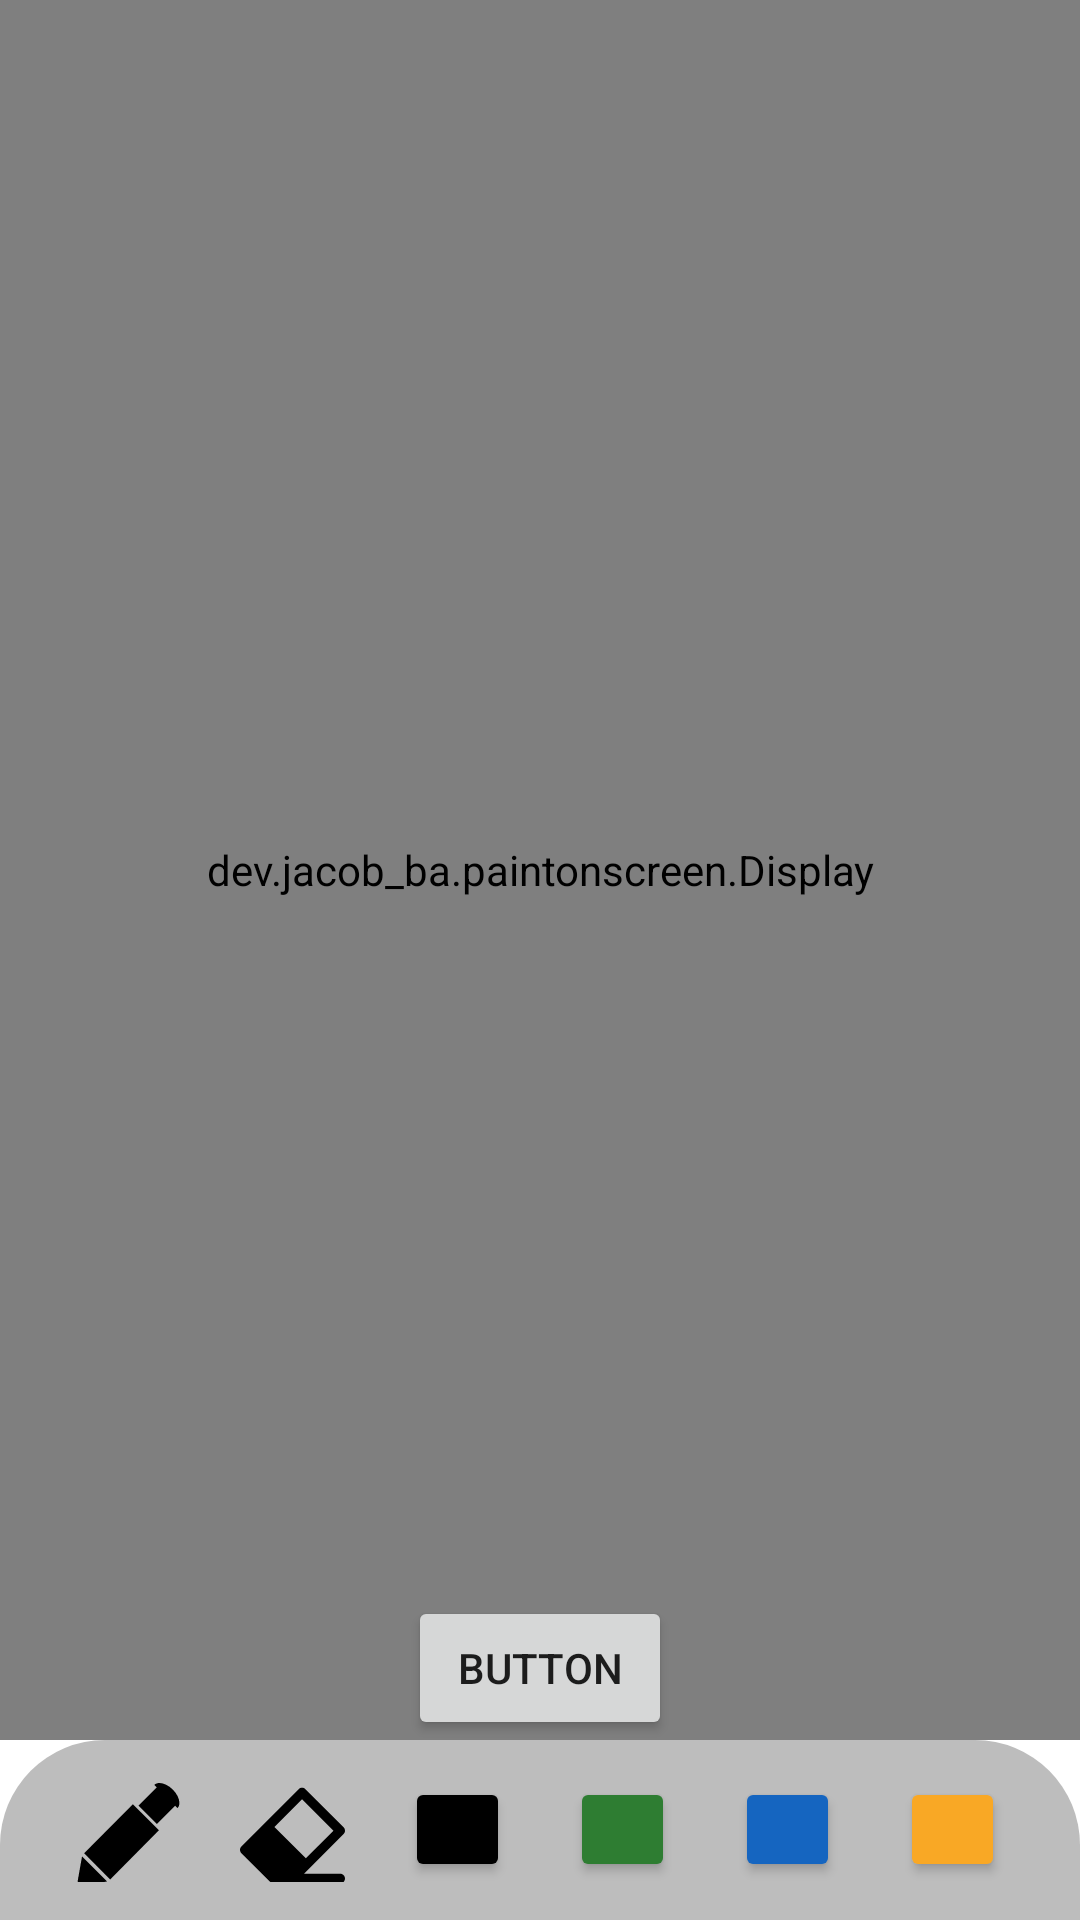

Write the Android layout XML for this screen, with the resource values it uses.
<!-- AndroidManifest.xml: application theme Theme.PaintOnScreen -->
<!-- res/layout/activity_main.xml -->
<?xml version="1.0" encoding="utf-8"?>
<RelativeLayout xmlns:android="http://schemas.android.com/apk/res/android"
    xmlns:app="http://schemas.android.com/apk/res-auto"
    xmlns:tools="http://schemas.android.com/tools"
    android:id="@+id/mainView"
    android:layout_width="match_parent"
    android:layout_height="match_parent"
    tools:context=".MainActivity">

    <RelativeLayout
        android:layout_width="match_parent"
        android:layout_height="0dp"
        android:layout_above="@+id/bottom_bar"
        android:layout_alignParentTop="true">

        <Button
            android:id="@+id/button_check"
            android:layout_width="wrap_content"
            android:layout_height="wrap_content"
            android:layout_alignParentBottom="true"
            android:layout_centerHorizontal="true"
            android:text="Button" />

        <include layout="@layout/view_display_layout" />

    </RelativeLayout>

    <RelativeLayout
        android:id="@+id/bottom_bar"
        android:layout_width="match_parent"
        android:layout_height="60dp"
        android:layout_alignParentBottom="true"
        android:background="@drawable/tools_bar">

        <LinearLayout
            android:layout_width="wrap_content"
            android:layout_height="wrap_content"
            android:layout_centerInParent="true"
            android:orientation="horizontal">

            <Button
                android:id="@+id/button_pencil"
                android:layout_width="35dp"
                android:layout_height="35dp"
                android:layout_marginHorizontal="10dp"
                android:background="@drawable/ic_pencil"
                app:backgroundTint="@color/black" />

            <Button
                android:id="@+id/button_eraser"
                android:layout_width="35dp"
                android:layout_height="35dp"
                android:layout_marginHorizontal="10dp"
                android:background="@drawable/ic_eraser"
                app:backgroundTint="@color/black" />

            <Button
                android:id="@+id/button_black"
                android:layout_width="35dp"
                android:layout_height="35dp"
                android:layout_marginHorizontal="10dp"
                android:backgroundTint="@color/black" />

            <Button
                android:id="@+id/button_green"
                android:layout_width="35dp"
                android:layout_height="35dp"
                android:layout_marginHorizontal="10dp"
                android:backgroundTint="@color/green_800" />

            <Button
                android:id="@+id/button_blue"
                android:layout_width="35dp"
                android:layout_height="35dp"
                android:layout_marginHorizontal="10dp"
                android:backgroundTint="@color/blue_800" />

            <Button
                android:id="@+id/button_yellow"
                android:layout_width="35dp"
                android:layout_height="35dp"
                android:layout_marginHorizontal="10dp"
                android:backgroundTint="@color/yellow_800" />
        </LinearLayout>

    </RelativeLayout>

</RelativeLayout>
<!-- res/layout/view_display_layout.xml (included above) -->
<?xml version="1.0" encoding="utf-8"?>
<androidx.constraintlayout.widget.ConstraintLayout xmlns:android="http://schemas.android.com/apk/res/android"
    android:layout_width="match_parent"
    android:layout_height="match_parent">

    <dev.jacob_ba.paintonscreen.Display
        android:layout_width="match_parent"
        android:layout_height="match_parent" />

</androidx.constraintlayout.widget.ConstraintLayout>
<!-- resources referenced by this layout -->
<resources>
  <color name="black">#FF000000</color>
  <color name="blue_800">#1565C0</color>
  <color name="green_800">#2E7D32</color>
  <color name="yellow_800">#F9A825</color>
  <!-- drawable ic_eraser (drawable) -->
  <vector android:height="24dp" android:viewportHeight="330"
      android:viewportWidth="330" android:width="24dp" xmlns:android="http://schemas.android.com/apk/res/android">
      <path android:fillColor="#FF000000" android:pathData="M315,285H201.214l124.393,-124.394c5.858,-5.857 5.858,-15.355 0,-21.213l-120,-120c-5.857,-5.858 -15.355,-5.858 -21.213,0l-180,179.999C1.58,202.205 0,206.02 0,209.999s1.58,7.794 4.394,10.607l90,90c2.813,2.813 6.628,4.393 10.606,4.393L165,315c0.006,0 0.011,-0.001 0.017,-0.001L315,315c8.283,0 15,-6.716 15,-15C330,291.716 323.284,285 315,285zM195,51.213L293.787,150L207,236.787L108.213,138L195,51.213z"/>
  </vector>
  <!-- drawable ic_pencil (drawable) -->
  <vector android:height="24dp" android:viewportHeight="307.886"
      android:viewportWidth="307.886" android:width="24dp" xmlns:android="http://schemas.android.com/apk/res/android">
      <path android:fillColor="#010002" android:pathData="M7.646,288.651l2.203,2.203l-3.889,3.96c-1.605,1.632 -5.896,9.943 -3.497,12.363c2.399,2.415 10.574,-1.974 12.178,-3.606l3.922,-3.998l2.187,2.187l73.65,-13.037l-73.716,-73.716L7.646,288.651z"/>
      <path android:fillColor="#010002" android:pathData="M26.764,206.265l76.37,76.37l142.993,-143.879l-76.37,-76.37z"/>
      <path android:fillColor="#010002" android:pathData="M232.595,5.591l7.054,7.06l-53.548,53.548l54.053,54.053l53.548,-53.548l6.842,6.842c11.194,-11.194 5.053,-35.479 -13.712,-54.244C268.069,0.538 243.789,-5.602 232.595,5.591z"/>
  </vector>
  <!-- drawable tools_bar (drawable) -->
  <?xml version="1.0" encoding="utf-8"?>
  <shape xmlns:android="http://schemas.android.com/apk/res/android">
      <corners
          android:topLeftRadius="35dp"
          android:topRightRadius="35dp" />
      <solid android:color="@color/grey_400" />
  </shape>
  <style name="Theme.PaintOnScreen" parent="Theme.MaterialComponents.DayNight.DarkActionBar">
          
          <item name="colorPrimary">@color/purple_500</item>
          <item name="colorPrimaryVariant">@color/purple_700</item>
          <item name="colorOnPrimary">@color/white</item>
          
          <item name="colorSecondary">@color/teal_200</item>
          <item name="colorSecondaryVariant">@color/teal_700</item>
          <item name="colorOnSecondary">@color/black</item>
          
          <item name="android:statusBarColor" tools:targetApi="l">?attr/colorPrimaryVariant</item>
          
      </style>
  <color name="grey_400">#BDBDBD</color>
  <color name="purple_500">#FF6200EE</color>
  <color name="purple_700">#FF3700B3</color>
  <color name="white">#FFFFFFFF</color>
  <color name="teal_200">#FF03DAC5</color>
  <color name="teal_700">#FF018786</color>
</resources>
